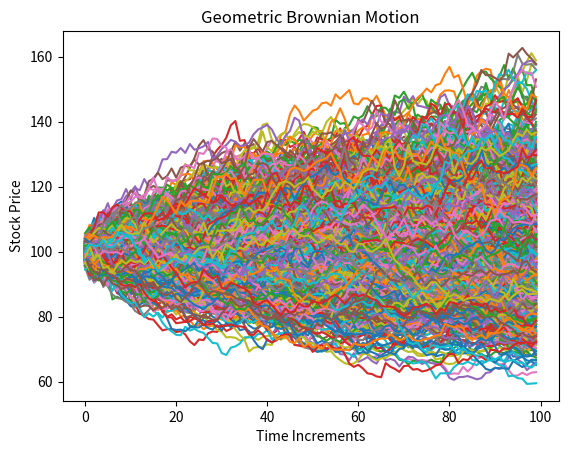

Source code (Python):
import numpy as np
import matplotlib.pyplot as plt
import time


def geo_paths(S, T, r, q, sigma, steps, N):
    """
    Inputs
    #S = Current stock Price
    #K = Strike Price
    #T = Time to maturity 1 year = 1, 1 months = 1/12
    #r = risk free interest rate
    #q = dividend yield
    # sigma = volatility 
    
    Output
    # [steps,N] Matrix of asset paths 
    """
    dt = T/steps
    #S_{T} = ln(S_{0})+\int_{0}^T(\mu-\frac{\sigma^2}{2})dt+\int_{0}^T \sigma dW(t)
    ST = np.log(S) +  np.cumsum(((r - q - sigma**2/2)*dt +\
                              sigma*np.sqrt(dt) * \
                              np.random.normal(size=(steps,N))),axis=0)
    
    return np.exp(ST)

S = 100 #stock price S_{0}
K = 110 # strike
T = 1/2 # time to maturity
r = 0.05 # risk free risk in annual %
q = 0.02 # annual dividend rate
sigma = 0.25 # annual volatility in %
steps = 100 # time steps
N = 1000 # number of trials

start =time.time()
paths= geo_paths(S,T,r, q,sigma,steps,N)
end = time.time() - start
print("it took {}min".format(end))
plt.figure()
plt.plot(paths)
plt.xlabel("Time Increments")
plt.ylabel("Stock Price")
plt.title("Geometric Brownian Motion")
plt.show()